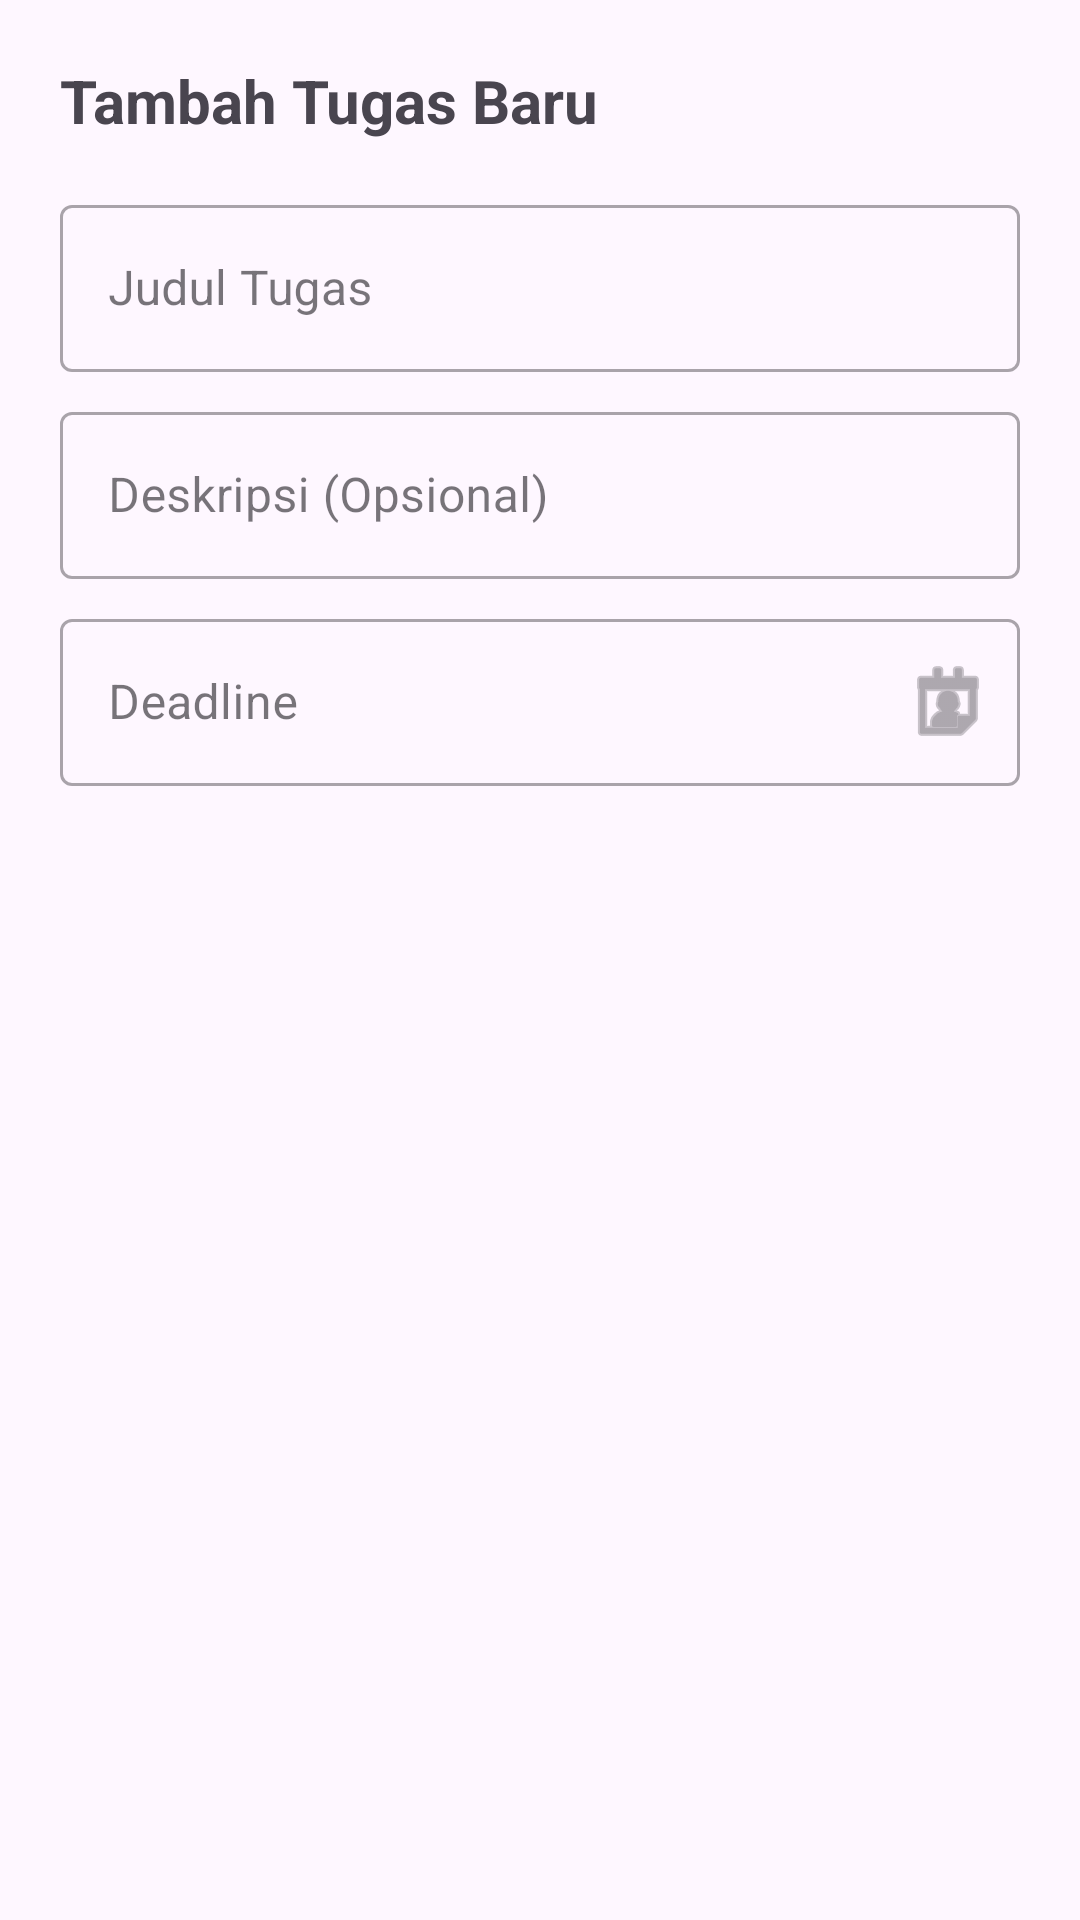

Reconstruct the res/layout file that produces this screen, plus the resources it refers to.
<!-- AndroidManifest.xml: application theme Theme.Post8354 -->
<!-- res/layout/dialog_task.xml -->
<?xml version="1.0" encoding="utf-8"?>
<LinearLayout xmlns:android="http://schemas.android.com/apk/res/android"
    xmlns:app="http://schemas.android.com/apk/res-auto"
    android:layout_width="match_parent"
    android:layout_height="wrap_content"
    android:orientation="vertical"
    android:padding="20dp">

    <TextView
        android:id="@+id/tvDialogTitle"
        android:layout_width="match_parent"
        android:layout_height="wrap_content"
        android:text="Tambah Tugas Baru"
        android:textStyle="bold"
        android:textSize="20sp"
        android:layout_marginBottom="16dp"/>

    <com.google.android.material.textfield.TextInputLayout
        android:layout_width="match_parent"
        android:layout_height="wrap_content"
        android:hint="Judul Tugas"
        style="@style/Widget.MaterialComponents.TextInputLayout.OutlinedBox">
        <com.google.android.material.textfield.TextInputEditText
            android:id="@+id/etTitle"
            android:layout_width="match_parent"
            android:layout_height="wrap_content"/>
    </com.google.android.material.textfield.TextInputLayout>

    <com.google.android.material.textfield.TextInputLayout
        android:layout_width="match_parent"
        android:layout_height="wrap_content"
        android:layout_marginTop="8dp"
        android:hint="Deskripsi (Opsional)"
        style="@style/Widget.MaterialComponents.TextInputLayout.OutlinedBox">
        <com.google.android.material.textfield.TextInputEditText
            android:id="@+id/etDesc"
            android:layout_width="match_parent"
            android:layout_height="wrap_content"/>
    </com.google.android.material.textfield.TextInputLayout>

    <com.google.android.material.textfield.TextInputLayout
        android:layout_width="match_parent"
        android:layout_height="wrap_content"
        android:layout_marginTop="8dp"
        android:hint="Deadline"
        style="@style/Widget.MaterialComponents.TextInputLayout.OutlinedBox"
        app:endIconMode="custom"
        app:endIconDrawable="@android:drawable/ic_menu_my_calendar">
        <com.google.android.material.textfield.TextInputEditText
            android:id="@+id/etDate"
            android:layout_width="match_parent"
            android:layout_height="wrap_content"
            android:focusable="false"
            android:clickable="true"/>
    </com.google.android.material.textfield.TextInputLayout>

</LinearLayout>
<!-- resources referenced by this layout -->
<resources>
  <style name="Theme.Post8354" parent="Base.Theme.Post8354" />
  <style name="Base.Theme.Post8354" parent="Theme.Material3.DayNight.NoActionBar">
          
          
      </style>
</resources>
